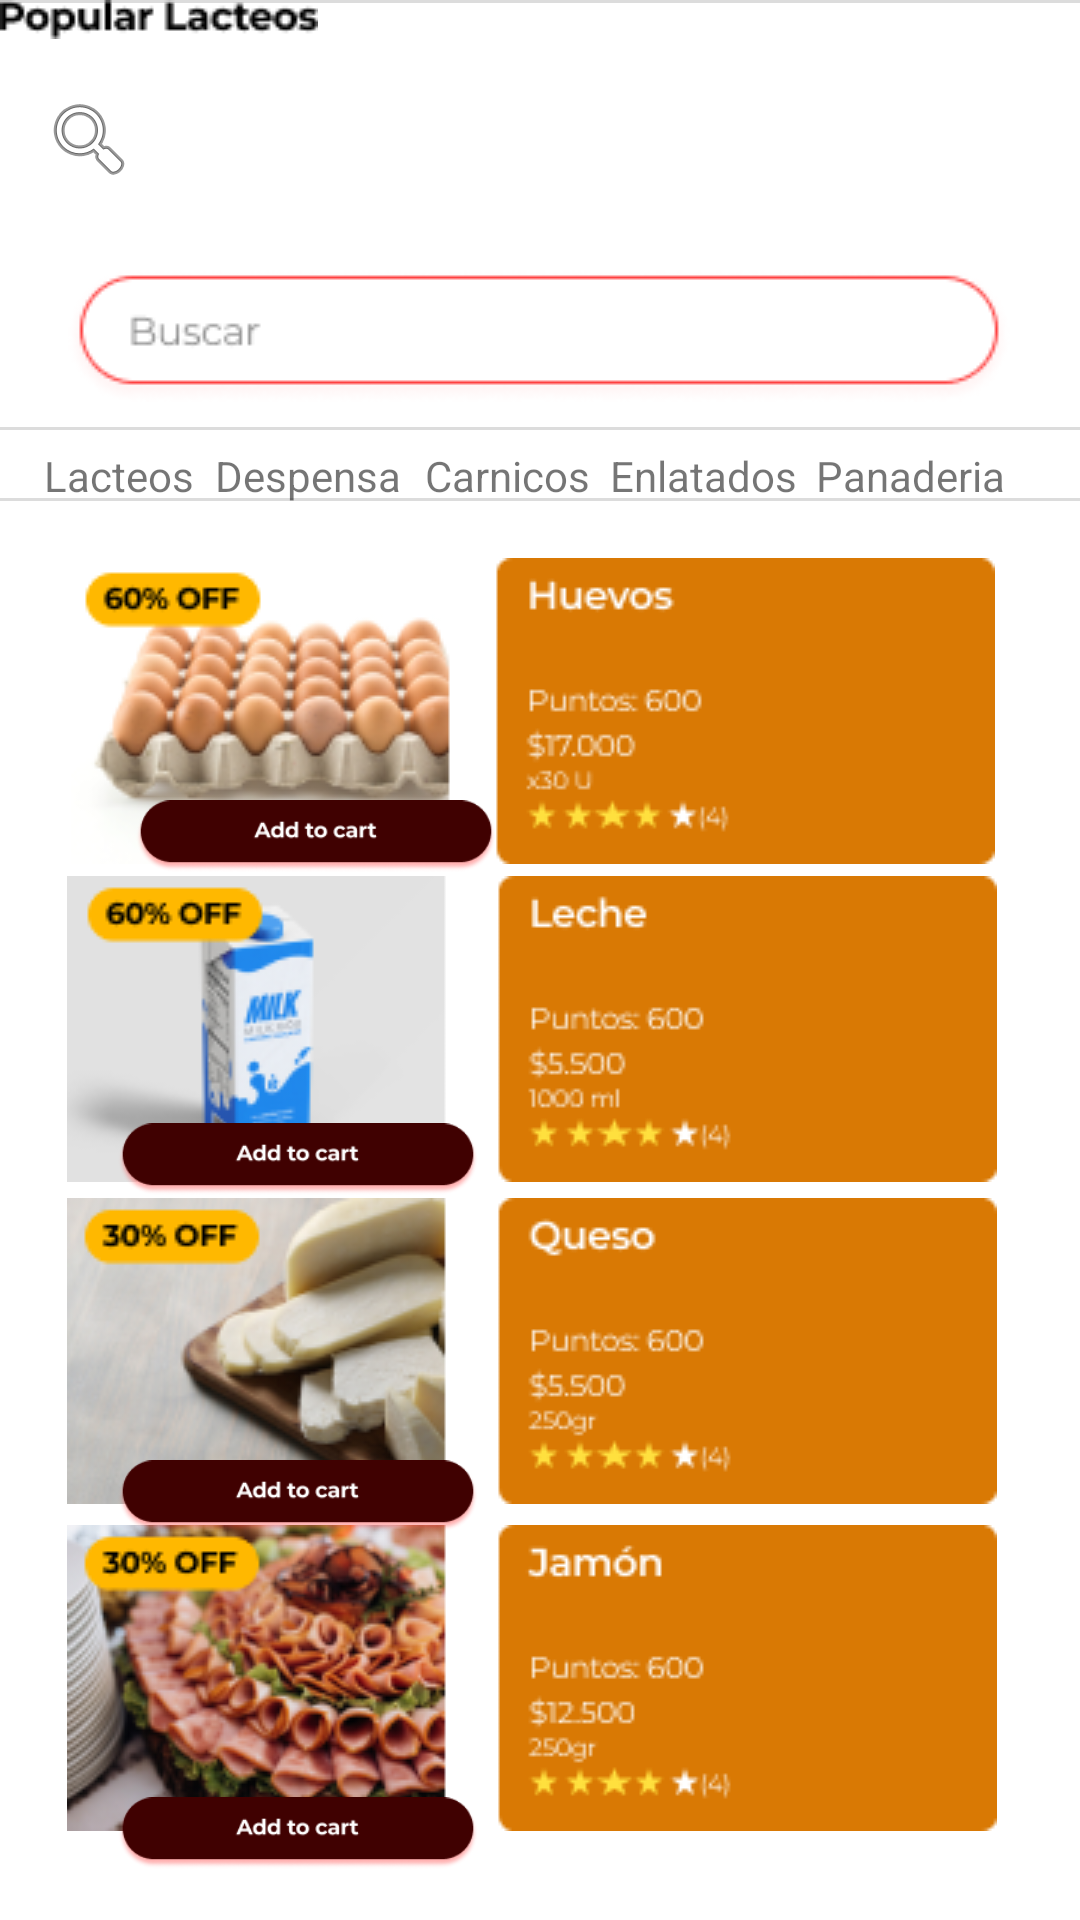

Reconstruct the res/layout file that produces this screen, plus the resources it refers to.
<!-- AndroidManifest.xml: application theme Theme.AppComemax -->
<!-- res/layout/activity_categoria_lacteos.xml -->
<?xml version="1.0" encoding="utf-8"?>
<androidx.constraintlayout.widget.ConstraintLayout xmlns:android="http://schemas.android.com/apk/res/android"
    xmlns:app="http://schemas.android.com/apk/res-auto"
    xmlns:tools="http://schemas.android.com/tools"
    android:layout_width="match_parent"
    android:layout_height="match_parent">

    <ImageView
        android:id="@+id/imageView73"
        android:layout_width="wrap_content"
        android:layout_height="wrap_content"
        app:layout_constraintBottom_toBottomOf="parent"
        app:layout_constraintEnd_toEndOf="parent"
        app:layout_constraintHorizontal_bias="0.482"
        app:layout_constraintStart_toStartOf="parent"
        app:layout_constraintTop_toTopOf="parent"
        app:layout_constraintVertical_bias="0.26"
        app:srcCompat="@drawable/line_12" />

    <ImageView
        android:id="@+id/imageView19"
        android:layout_width="wrap_content"
        android:layout_height="wrap_content"
        app:layout_constraintBottom_toBottomOf="parent"
        app:layout_constraintEnd_toEndOf="parent"
        app:layout_constraintHorizontal_bias="0.551"
        app:layout_constraintStart_toStartOf="parent"
        app:layout_constraintTop_toTopOf="parent"
        app:layout_constraintVertical_bias="0.223"
        app:srcCompat="@drawable/line_12" />

    <ImageView
        android:id="@+id/imageView32"
        android:layout_width="425dp"
        android:layout_height="118dp"
        android:layout_marginBottom="628dp"
        app:layout_constraintBottom_toBottomOf="parent"
        app:layout_constraintEnd_toEndOf="parent"
        app:layout_constraintStart_toStartOf="parent"
        app:srcCompat="@drawable/rectangle_29" />

    <ImageView
        android:id="@+id/imageView42"
        android:layout_width="wrap_content"
        android:layout_height="wrap_content"
        app:layout_constraintBottom_toBottomOf="parent"
        app:layout_constraintEnd_toEndOf="parent"
        app:layout_constraintHorizontal_bias="0.463"
        app:layout_constraintStart_toStartOf="parent"
        app:layout_constraintTop_toTopOf="parent"
        app:layout_constraintVertical_bias="0.05"
        app:srcCompat="@drawable/the_largest_community_of_photo_enthusiasts" />

    <ImageView
        android:id="@+id/imageView44"
        android:layout_width="wrap_content"
        android:layout_height="wrap_content"
        app:layout_constraintBottom_toBottomOf="parent"
        app:layout_constraintEnd_toEndOf="parent"
        app:layout_constraintHorizontal_bias="0.494"
        app:layout_constraintStart_toStartOf="parent"
        app:layout_constraintTop_toTopOf="parent"
        app:layout_constraintVertical_bias="0.151"
        app:srcCompat="@drawable/group_88__6_" />

    <ImageView
        android:id="@+id/imageView46"
        android:layout_width="61dp"
        android:layout_height="15dp"
        app:layout_constraintBottom_toBottomOf="parent"
        app:layout_constraintEnd_toEndOf="parent"
        app:layout_constraintHorizontal_bias="0.954"
        app:layout_constraintStart_toStartOf="parent"
        app:layout_constraintTop_toTopOf="parent"
        app:layout_constraintVertical_bias="0.064"
        app:srcCompat="@drawable/ofertas" />

    <ImageView
        android:id="@+id/imageView50"
        android:layout_width="wrap_content"
        android:layout_height="wrap_content"
        app:layout_constraintBottom_toBottomOf="parent"
        app:layout_constraintEnd_toEndOf="parent"
        app:layout_constraintHorizontal_bias="0.042"
        app:layout_constraintStart_toStartOf="parent"
        app:layout_constraintTop_toTopOf="parent"
        app:layout_constraintVertical_bias="0.05"
        app:srcCompat="@android:drawable/ic_menu_search" />

    <ImageView
        android:id="@+id/imageView51"
        tools:layout_editor_absoluteX="16dp"
        tools:layout_editor_absoluteY="163dp"
        android:layout_width="wrap_content"
        android:layout_height="wrap_content"
        app:srcCompat="@drawable/line_12" />

    <ImageView
        android:id="@+id/imageView52"
        tools:layout_editor_absoluteX="16dp"
        tools:layout_editor_absoluteY="195dp"
        android:layout_width="wrap_content"
        android:layout_height="wrap_content"
        app:srcCompat="@drawable/line_12" />

    <TextView
        android:id="@+id/textView23"
        android:layout_width="wrap_content"
        android:layout_height="wrap_content"
        android:text="Despensa"
        android:textSize="14sp"
        app:layout_constraintBottom_toBottomOf="parent"
        app:layout_constraintEnd_toEndOf="parent"
        app:layout_constraintHorizontal_bias="0.24"
        app:layout_constraintStart_toStartOf="parent"
        app:layout_constraintTop_toTopOf="parent"
        app:layout_constraintVertical_bias="0.24" />

    <TextView
        android:id="@+id/textView29"
        android:layout_width="wrap_content"
        android:layout_height="wrap_content"
        android:text="Lacteos"
        android:textSize="14sp"
        app:layout_constraintBottom_toBottomOf="parent"
        app:layout_constraintEnd_toEndOf="parent"
        app:layout_constraintHorizontal_bias="0.047"
        app:layout_constraintStart_toStartOf="parent"
        app:layout_constraintTop_toTopOf="parent"
        app:layout_constraintVertical_bias="0.24" />

    <TextView
        android:id="@+id/textView31"
        android:layout_width="wrap_content"
        android:layout_height="wrap_content"
        android:text="Carnicos"
        android:textSize="14sp"
        app:layout_constraintBottom_toBottomOf="parent"
        app:layout_constraintEnd_toEndOf="parent"
        app:layout_constraintHorizontal_bias="0.464"
        app:layout_constraintStart_toStartOf="parent"
        app:layout_constraintTop_toTopOf="parent"
        app:layout_constraintVertical_bias="0.24" />

    <TextView
        android:id="@+id/textView35"
        android:layout_width="wrap_content"
        android:layout_height="wrap_content"
        android:text="Enlatados"
        android:textSize="14sp"
        app:layout_constraintBottom_toBottomOf="parent"
        app:layout_constraintEnd_toEndOf="parent"
        app:layout_constraintHorizontal_bias="0.683"
        app:layout_constraintStart_toStartOf="parent"
        app:layout_constraintTop_toTopOf="parent"
        app:layout_constraintVertical_bias="0.24" />

    <TextView
        android:id="@+id/textView41"
        android:layout_width="wrap_content"
        android:layout_height="wrap_content"
        android:text="Panaderia"
        android:textSize="14sp"
        app:layout_constraintBottom_toBottomOf="parent"
        app:layout_constraintEnd_toEndOf="parent"
        app:layout_constraintHorizontal_bias="0.916"
        app:layout_constraintStart_toStartOf="parent"
        app:layout_constraintTop_toTopOf="parent"
        app:layout_constraintVertical_bias="0.24" />

    <ImageView
        android:id="@+id/imageView55"
        android:layout_width="wrap_content"
        android:layout_height="wrap_content"
        app:layout_constraintBottom_toBottomOf="parent"
        app:layout_constraintEnd_toEndOf="parent"
        app:layout_constraintHorizontal_bias="0.456"
        app:layout_constraintStart_toStartOf="parent"
        app:layout_constraintTop_toTopOf="parent"
        app:layout_constraintVertical_bias="0.346"
        app:srcCompat="@drawable/group_88__2_" />

    <ImageView
        android:id="@+id/imageView57"
        android:layout_width="wrap_content"
        android:layout_height="wrap_content"
        app:layout_constraintBottom_toBottomOf="parent"
        app:layout_constraintEnd_toEndOf="parent"
        app:layout_constraintHorizontal_bias="0.445"
        app:layout_constraintStart_toStartOf="parent"
        app:layout_constraintTop_toTopOf="parent"
        app:layout_constraintVertical_bias="0.543"
        app:srcCompat="@drawable/group_89__2_" />

    <ImageView
        android:id="@+id/imageView64"
        android:layout_width="wrap_content"
        android:layout_height="wrap_content"
        app:layout_constraintBottom_toBottomOf="parent"
        app:layout_constraintEnd_toEndOf="parent"
        app:layout_constraintHorizontal_bias="0.445"
        app:layout_constraintStart_toStartOf="parent"
        app:layout_constraintTop_toTopOf="parent"
        app:layout_constraintVertical_bias="0.742"
        app:srcCompat="@drawable/group_90" />

    <ImageView
        android:id="@+id/imageView65"
        android:layout_width="wrap_content"
        android:layout_height="wrap_content"
        app:layout_constraintBottom_toBottomOf="parent"
        app:layout_constraintEnd_toEndOf="parent"
        app:layout_constraintHorizontal_bias="0.445"
        app:layout_constraintStart_toStartOf="parent"
        app:layout_constraintTop_toTopOf="parent"
        app:layout_constraintVertical_bias="0.945"
        app:srcCompat="@drawable/group_91" />

    <ImageView
        android:id="@+id/imageView68"
        android:layout_width="120dp"
        android:layout_height="30dp"
        app:layout_constraintBottom_toBottomOf="parent"
        app:layout_constraintEnd_toEndOf="parent"
        app:layout_constraintHorizontal_bias="0.189"
        app:layout_constraintStart_toStartOf="parent"
        app:layout_constraintTop_toTopOf="parent"
        app:layout_constraintVertical_bias="0.432"
        app:srcCompat="@drawable/group_99" />

    <ImageView
        android:id="@+id/imageView69"
        android:layout_width="120dp"
        android:layout_height="30dp"
        app:layout_constraintBottom_toBottomOf="parent"
        app:layout_constraintEnd_toEndOf="parent"
        app:layout_constraintHorizontal_bias="0.164"
        app:layout_constraintStart_toStartOf="parent"
        app:layout_constraintTop_toTopOf="parent"
        app:layout_constraintVertical_bias="0.609"
        app:srcCompat="@drawable/group_99" />

    <ImageView
        android:id="@+id/imageView70"
        android:layout_width="120dp"
        android:layout_height="30dp"
        app:layout_constraintBottom_toBottomOf="parent"
        app:layout_constraintEnd_toEndOf="parent"
        app:layout_constraintHorizontal_bias="0.164"
        app:layout_constraintStart_toStartOf="parent"
        app:layout_constraintTop_toTopOf="parent"
        app:layout_constraintVertical_bias="0.793"
        app:srcCompat="@drawable/group_99" />

    <ImageView
        android:id="@+id/imageView71"
        android:layout_width="120dp"
        android:layout_height="30dp"
        app:layout_constraintBottom_toBottomOf="parent"
        app:layout_constraintEnd_toEndOf="parent"
        app:layout_constraintHorizontal_bias="0.164"
        app:layout_constraintStart_toStartOf="parent"
        app:layout_constraintTop_toTopOf="parent"
        app:layout_constraintVertical_bias="0.977"
        app:srcCompat="@drawable/group_99" />

    <ImageView
        android:id="@+id/imageView105"
        android:layout_width="wrap_content"
        android:layout_height="wrap_content"
        app:srcCompat="@drawable/popular_lacteos"
        tools:layout_editor_absoluteX="16dp"
        tools:layout_editor_absoluteY="205dp" />
</androidx.constraintlayout.widget.ConstraintLayout>
<!-- resources referenced by this layout -->
<resources>
  <!-- drawable group_88__2_: png bitmap (drawable, 23963 bytes) -->
  <!-- drawable group_88__6_: png bitmap (drawable, 4468 bytes) -->
  <!-- drawable group_89__2_: png bitmap (drawable, 11878 bytes) -->
  <!-- drawable group_90: png bitmap (drawable, 29131 bytes) -->
  <!-- drawable group_91: png bitmap (drawable, 38382 bytes) -->
  <!-- drawable group_99: png bitmap (drawable, 5574 bytes) -->
  <!-- drawable line_12: png bitmap (drawable, 135 bytes) -->
  <!-- drawable ofertas: png bitmap (drawable, 559 bytes) -->
  <!-- drawable popular_lacteos: png bitmap (drawable, 882 bytes) -->
  <!-- drawable rectangle_29: png bitmap (drawable, 420 bytes) -->
  <!-- drawable the_largest_community_of_photo_enthusiasts: png bitmap (drawable, 1059 bytes) -->
  <style name="Theme.AppComemax" parent="Theme.MaterialComponents.DayNight.DarkActionBar">
          
          <item name="colorPrimary">@color/purple_500</item>
          <item name="colorPrimaryVariant">@color/purple_700</item>
          <item name="colorOnPrimary">@color/white</item>
          
          <item name="colorSecondary">@color/teal_200</item>
          <item name="colorSecondaryVariant">@color/teal_700</item>
          <item name="colorOnSecondary">@color/black</item>
          
          <item name="android:statusBarColor">?attr/colorPrimaryVariant</item>
          
      </style>
  <!-- not gathered from this repository: default colours our renderer supplied (Android Studio template values) -->
  <color name="purple_500">#FF6200EE</color>
  <color name="purple_700">#FF3700B3</color>
  <color name="teal_200">#FF03DAC5</color>
  <color name="teal_700">#FF018786</color>
  <color name="black">#FF000000</color>
  <color name="white">#FFFFFFFF</color>
</resources>
